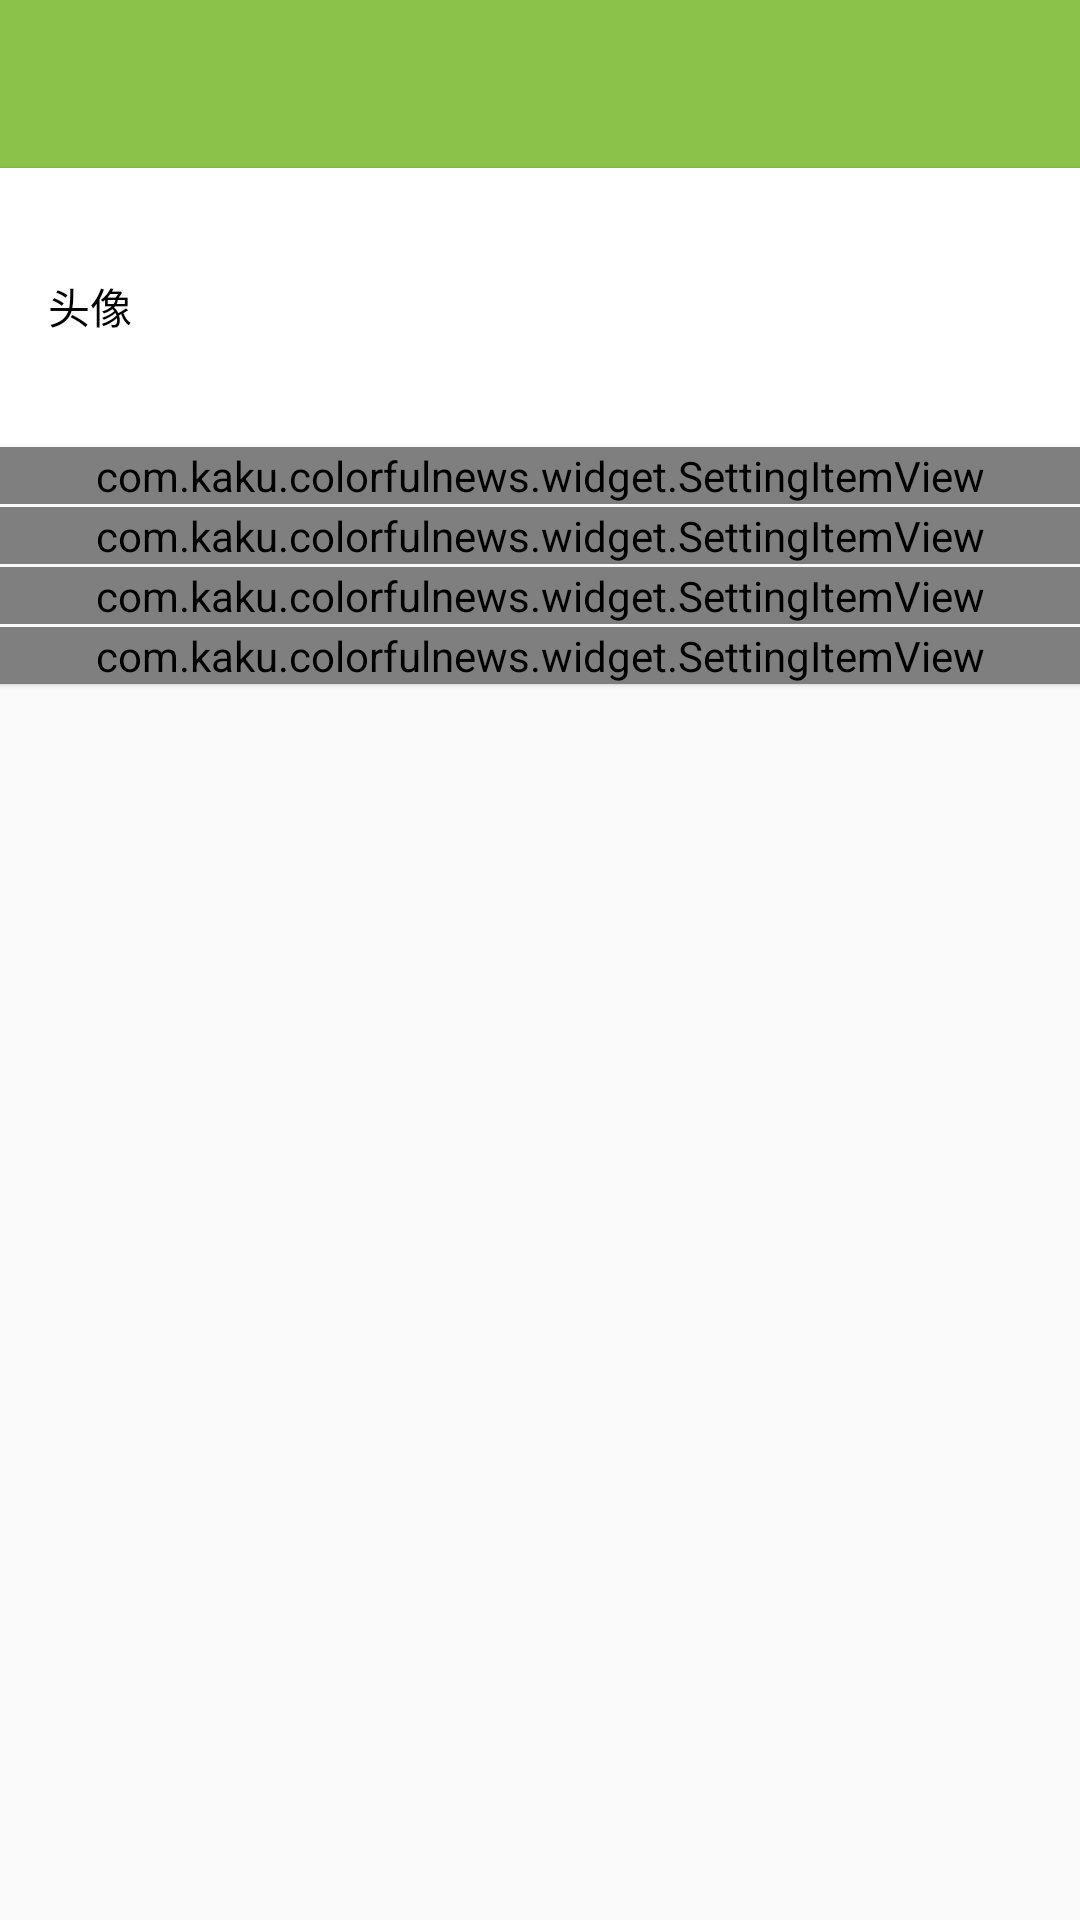

Layout XML and referenced resources for this Android screen:
<!-- AndroidManifest.xml: application theme BaseAppTheme -->
<!-- res/layout/ay_user_info.xml -->
<?xml version="1.0" encoding="utf-8"?>
<LinearLayout xmlns:android="http://schemas.android.com/apk/res/android"
    xmlns:app="http://schemas.android.com/apk/res-auto"
    xmlns:tools="http://schemas.android.com/tools"
    android:layout_width="match_parent"
    android:layout_height="match_parent"
    android:fitsSystemWindows="true"
    android:orientation="vertical">


    <android.support.design.widget.AppBarLayout
        android:layout_width="match_parent"
        android:layout_height="?attr/actionBarSize">

        <android.support.v7.widget.Toolbar
            android:id="@+id/toolbar"
            android:layout_width="match_parent"
            android:layout_height="?attr/actionBarSize"
            android:background="?attr/colorPrimary"
            app:titleTextColor="@android:color/white" />


    </android.support.design.widget.AppBarLayout>


    <LinearLayout
        android:layout_width="match_parent"
        android:layout_height="wrap_content"
        android:background="@android:color/white"
        android:elevation="1dp"
        android:orientation="vertical"
        tools:targetApi="lollipop">

        <RelativeLayout
            android:id="@+id/rlt_update_icon"
            android:layout_width="match_parent"
            android:layout_height="wrap_content"
            android:background="?attr/selectableItemBackground"
            android:orientation="horizontal"
            android:padding="16dp">

            <TextView
                android:layout_width="wrap_content"
                android:layout_height="wrap_content"
                android:layout_centerVertical="true"
                android:text="头像"
                android:textColor="@android:color/black" />

            <ImageView
                android:id="@+id/img_icon"
                android:layout_width="60dp"
                android:layout_height="60dp"
                android:layout_alignParentEnd="true"
                android:layout_alignParentRight="true"
                android:src="@mipmap/ic_def_icon" />
        </RelativeLayout>

        <View style="@style/Divide.Default" />

        <com.kaku.colorfulnews.widget.SettingItemView
            android:id="@+id/username"
            android:layout_width="match_parent"
            android:layout_height="wrap_content"
            app:leftText="@string/username"
            app:rightText="Airsaid"
            app:rightTextColor="#977F8A"
            app:textColor="@android:color/black" />

        <View style="@style/Divide.Default" />

        <com.kaku.colorfulnews.widget.SettingItemView
            android:id="@+id/sex"
            android:layout_width="match_parent"
            android:layout_height="wrap_content"
            app:leftText="@string/sex"
            app:rightText="男"
            app:rightTextColor="#977F8A"
            app:textColor="@android:color/black" />

        <View style="@style/Divide.Default" />

        <com.kaku.colorfulnews.widget.SettingItemView
            android:id="@+id/phone"
            android:layout_width="match_parent"
            android:layout_height="wrap_content"
            app:leftText="@string/phone"
            app:rightText="18"
            app:rightTextColor="#977F8A"
            app:textColor="@android:color/black" />

        <View style="@style/Divide.Default" />

        <com.kaku.colorfulnews.widget.SettingItemView
            android:id="@+id/email"
            android:layout_width="match_parent"
            android:layout_height="wrap_content"
            app:leftText="@string/email"
            app:rightText="18"
            app:rightTextColor="#977F8A"
            app:textColor="@android:color/black" />

    </LinearLayout>
</LinearLayout>
<!-- resources referenced by this layout -->
<resources>
  <string name="email">邮箱</string>
  <string name="phone">电话</string>
  <string name="sex">性别</string>
  <string name="username">用户名</string>
  <style name="Divide.Default">
          <item name="android:background">#F9F9F9</item>
      </style>
  <style name="BaseAppTheme" parent="@style/Theme.AppCompat.Light.NoActionBar">
          
          <item name="colorPrimary">@color/colorPrimary</item>
          <item name="colorPrimaryDark">@color/colorPrimaryDark</item>
          <item name="colorAccent">@color/colorAccent</item>
  
          <item name="windowActionBar">false</item>
          <item name="windowNoTitle">true</item>
  
          <item name="android:screenOrientation">portrait</item>
          <item name="android:windowTranslucentStatus" tools:targetApi="kitkat">true</item>
      </style>
  <color name="colorPrimary">#8BC34A</color>
  <color name="colorPrimaryDark">#689F38</color>
  <color name="colorAccent">#FF5252</color>
</resources>
